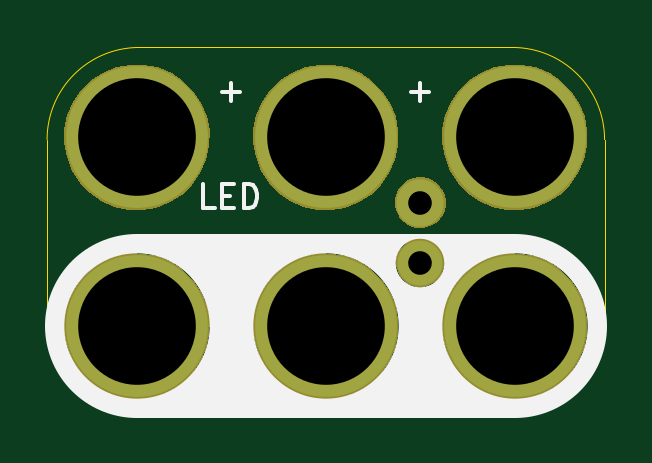
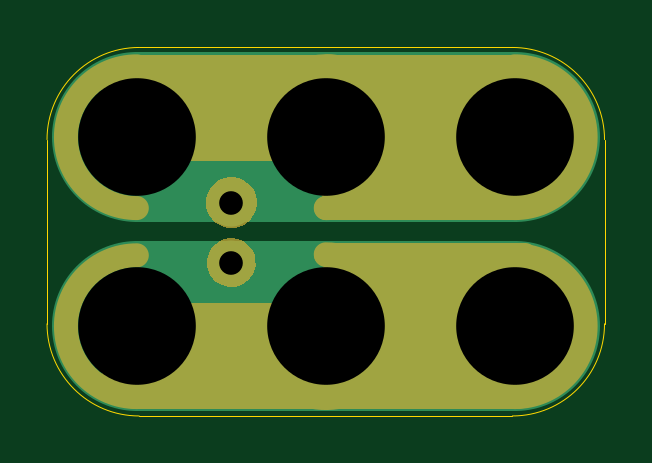
Circuit board: 10 layer files. Board 23.6 x 15.6 mm.
- bottom_copper: 2x3-LED-TH-2.54mm-Pitch-Magnet-B.Cu.gbl (1100 bytes)
- bottom_mask: 2x3-LED-TH-2.54mm-Pitch-Magnet-B.Mask.gbs (5204 bytes)
- paste: 2x3-LED-TH-2.54mm-Pitch-Magnet-B.Paste.gbp (489 bytes)
- bottom_silk: 2x3-LED-TH-2.54mm-Pitch-Magnet-B.SilkS.gbo (1898 bytes)
- outline: 2x3-LED-TH-2.54mm-Pitch-Magnet-Edge.Cuts.gko (992 bytes)
- top_copper: 2x3-LED-TH-2.54mm-Pitch-Magnet-F.Cu.gtl (980 bytes)
- top_mask: 2x3-LED-TH-2.54mm-Pitch-Magnet-F.Mask.gts (7870 bytes)
- paste: 2x3-LED-TH-2.54mm-Pitch-Magnet-F.Paste.gtp (489 bytes)
- top_silk: 2x3-LED-TH-2.54mm-Pitch-Magnet-F.SilkS.gto (1625 bytes)
- drill: 2x3-LED-TH-2.54mm-Pitch-Magnet.xln (310 bytes)

=== bottom_copper: 2x3-LED-TH-2.54mm-Pitch-Magnet-B.Cu.gbl ===
%TF.GenerationSoftware,KiCad,Pcbnew,4.0.7-e2-6376~58~ubuntu16.04.1*%
%TF.CreationDate,2017-10-07T13:30:47-07:00*%
%TF.ProjectId,2x3-LED-TH-2.54mm-Pitch-Magnet,3278332D4C45442D54482D322E35346D,v1.2*%
%TF.FileFunction,Copper,L2,Bot,Signal*%
%FSLAX46Y46*%
G04 Gerber Fmt 4.6, Leading zero omitted, Abs format (unit mm)*
G04 Created by KiCad (PCBNEW 4.0.7-e2-6376~58~ubuntu16.04.1) date Sat Oct  7 13:30:47 2017*
%MOMM*%
%LPD*%
G01*
G04 APERTURE LIST*
%ADD10C,0.350000*%
%ADD11C,7.200000*%
%ADD12C,2.000000*%
%ADD13C,1.900000*%
%ADD14C,6.000000*%
%ADD15C,0.350000*%
G04 APERTURE END LIST*
D10*
D11*
X40563800Y-45009800D02*
X24563800Y-45009800D01*
X40563800Y-53009800D02*
X24563800Y-53009800D01*
D12*
X36563800Y-47779800D03*
D13*
X36563800Y-50319800D03*
D14*
X24563800Y-53009800D03*
X24563800Y-45009800D03*
X40563800Y-45009800D03*
X40563800Y-53009800D03*
X32563800Y-45009800D03*
X32563800Y-53009800D03*
D15*
X36563800Y-47779800D03*
X36563800Y-50319800D03*
X24563800Y-53009800D03*
X24563800Y-45009800D03*
X40563800Y-45009800D03*
X40563800Y-53009800D03*
X32563800Y-45009800D03*
X32563800Y-53009800D03*
M02*

=== bottom_mask: 2x3-LED-TH-2.54mm-Pitch-Magnet-B.Mask.gbs ===
%TF.GenerationSoftware,KiCad,Pcbnew,4.0.7-e2-6376~58~ubuntu16.04.1*%
%TF.CreationDate,2017-10-07T13:30:47-07:00*%
%TF.ProjectId,2x3-LED-TH-2.54mm-Pitch-Magnet,3278332D4C45442D54482D322E35346D,v1.2*%
%TF.FileFunction,Soldermask,Bot*%
%FSLAX46Y46*%
G04 Gerber Fmt 4.6, Leading zero omitted, Abs format (unit mm)*
G04 Created by KiCad (PCBNEW 4.0.7-e2-6376~58~ubuntu16.04.1) date Sat Oct  7 13:30:47 2017*
%MOMM*%
%LPD*%
G01*
G04 APERTURE LIST*
%ADD10C,0.350000*%
%ADD11C,3.000000*%
%ADD12C,1.000000*%
G04 APERTURE END LIST*
D10*
D11*
X24563800Y-43009800D02*
X40563800Y-43009800D01*
D12*
X40563800Y-48009800D02*
G75*
G03X40563800Y-42009800I0J3000000D01*
G01*
X24563800Y-42009800D02*
G75*
G03X24563800Y-48009800I0J-3000000D01*
G01*
D11*
X24563800Y-43009800D02*
X40563800Y-43009800D01*
X24563800Y-44509800D02*
X40563800Y-44509800D01*
D12*
X24563800Y-48009800D02*
X32563800Y-48009800D01*
X32500300Y-42009800D02*
G75*
G03X32500300Y-48009800I0J-3000000D01*
G01*
X40563800Y-56009800D02*
G75*
G03X40563800Y-50009800I0J3000000D01*
G01*
X32563800Y-49968419D02*
G75*
G03X35563800Y-53509800I0J-3041381D01*
G01*
X24563800Y-50009800D02*
G75*
G03X24563800Y-56009800I0J-3000000D01*
G01*
D11*
X24563800Y-55009800D02*
X40563800Y-55009800D01*
X24563800Y-53509800D02*
X40563800Y-53509800D01*
D12*
X24126300Y-50009800D02*
X32563800Y-50009800D01*
D11*
X24563800Y-46509800D02*
X31563800Y-46509800D01*
D12*
X35563800Y-45009800D02*
G75*
G03X32563800Y-48009800I-3000000J0D01*
G01*
D11*
X24563800Y-51509800D02*
X31563800Y-51509800D01*
D10*
G36*
X24886910Y-49935647D02*
X25477855Y-50056951D01*
X26033998Y-50290732D01*
X26534134Y-50628078D01*
X26959221Y-51056143D01*
X27293066Y-51558621D01*
X27522956Y-52116376D01*
X27640064Y-52707814D01*
X27640064Y-52707824D01*
X27640131Y-52708163D01*
X27630510Y-53397216D01*
X27630433Y-53397554D01*
X27630433Y-53397562D01*
X27496857Y-53985501D01*
X27251485Y-54536616D01*
X26903737Y-55029578D01*
X26466862Y-55445609D01*
X25957500Y-55768861D01*
X25395054Y-55987019D01*
X24800947Y-56091776D01*
X24197803Y-56079142D01*
X23608600Y-55949597D01*
X23055782Y-55708077D01*
X22560407Y-55363782D01*
X22141337Y-54929823D01*
X21814538Y-54422730D01*
X21592456Y-53861814D01*
X21483555Y-53268458D01*
X21491977Y-52665241D01*
X21617406Y-52075147D01*
X21855059Y-51520658D01*
X22195891Y-51022888D01*
X22626912Y-50600800D01*
X23131713Y-50270468D01*
X23691059Y-50044477D01*
X24283645Y-49931436D01*
X24886910Y-49935647D01*
X24886910Y-49935647D01*
G37*
G36*
X36671590Y-49294281D02*
X36868721Y-49334747D01*
X37054251Y-49412737D01*
X37221092Y-49525273D01*
X37362898Y-49668072D01*
X37474266Y-49835695D01*
X37550956Y-50021758D01*
X37589976Y-50218827D01*
X37589976Y-50218832D01*
X37590044Y-50219176D01*
X37586834Y-50449039D01*
X37586757Y-50449377D01*
X37586757Y-50449386D01*
X37542249Y-50645290D01*
X37460396Y-50829135D01*
X37344388Y-50993586D01*
X37198650Y-51132371D01*
X37028731Y-51240205D01*
X36841099Y-51312982D01*
X36642912Y-51347928D01*
X36441705Y-51343713D01*
X36245151Y-51300499D01*
X36060733Y-51219928D01*
X35895482Y-51105075D01*
X35755682Y-50960309D01*
X35646664Y-50791145D01*
X35572577Y-50604024D01*
X35536249Y-50406088D01*
X35539058Y-50204858D01*
X35580902Y-50008005D01*
X35660180Y-49823032D01*
X35773880Y-49656978D01*
X35917665Y-49516173D01*
X36086065Y-49405976D01*
X36272660Y-49330586D01*
X36470340Y-49292877D01*
X36671590Y-49294281D01*
X36671590Y-49294281D01*
G37*
G36*
X36676842Y-46704315D02*
X36883577Y-46746752D01*
X37078147Y-46828541D01*
X37253118Y-46946561D01*
X37401833Y-47096318D01*
X37518627Y-47272108D01*
X37599053Y-47467236D01*
X37639978Y-47673924D01*
X37639978Y-47673929D01*
X37640046Y-47674273D01*
X37636680Y-47915336D01*
X37636603Y-47915674D01*
X37636603Y-47915683D01*
X37589922Y-48121149D01*
X37504081Y-48313952D01*
X37382421Y-48486415D01*
X37229582Y-48631962D01*
X37051384Y-48745050D01*
X36854610Y-48821373D01*
X36646767Y-48858022D01*
X36435757Y-48853602D01*
X36229625Y-48808281D01*
X36036222Y-48723785D01*
X35862919Y-48603336D01*
X35716308Y-48451517D01*
X35601978Y-48274110D01*
X35524281Y-48077872D01*
X35486184Y-47870292D01*
X35489130Y-47659258D01*
X35533011Y-47452813D01*
X35616153Y-47258828D01*
X35735393Y-47084683D01*
X35886184Y-46937017D01*
X36062788Y-46821451D01*
X36258475Y-46742388D01*
X36465787Y-46702842D01*
X36676842Y-46704315D01*
X36676842Y-46704315D01*
G37*
G36*
X24886910Y-41935647D02*
X25477855Y-42056951D01*
X26033998Y-42290732D01*
X26534134Y-42628078D01*
X26959221Y-43056143D01*
X27293066Y-43558621D01*
X27522956Y-44116376D01*
X27640064Y-44707814D01*
X27640064Y-44707824D01*
X27640131Y-44708163D01*
X27630510Y-45397216D01*
X27630433Y-45397554D01*
X27630433Y-45397562D01*
X27496857Y-45985501D01*
X27251485Y-46536616D01*
X26903737Y-47029578D01*
X26466862Y-47445609D01*
X25957500Y-47768861D01*
X25395054Y-47987019D01*
X24800947Y-48091776D01*
X24197803Y-48079142D01*
X23608600Y-47949597D01*
X23055782Y-47708077D01*
X22560407Y-47363782D01*
X22141337Y-46929823D01*
X21814538Y-46422730D01*
X21592456Y-45861814D01*
X21483555Y-45268458D01*
X21491977Y-44665241D01*
X21617406Y-44075147D01*
X21855059Y-43520658D01*
X22195891Y-43022888D01*
X22626912Y-42600800D01*
X23131713Y-42270468D01*
X23691059Y-42044477D01*
X24283645Y-41931436D01*
X24886910Y-41935647D01*
X24886910Y-41935647D01*
G37*
M02*

=== paste: 2x3-LED-TH-2.54mm-Pitch-Magnet-B.Paste.gbp ===
%TF.GenerationSoftware,KiCad,Pcbnew,4.0.7-e2-6376~58~ubuntu16.04.1*%
%TF.CreationDate,2017-10-07T13:30:47-07:00*%
%TF.ProjectId,2x3-LED-TH-2.54mm-Pitch-Magnet,3278332D4C45442D54482D322E35346D,v1.2*%
%TF.FileFunction,Paste,Bot*%
%FSLAX46Y46*%
G04 Gerber Fmt 4.6, Leading zero omitted, Abs format (unit mm)*
G04 Created by KiCad (PCBNEW 4.0.7-e2-6376~58~ubuntu16.04.1) date Sat Oct  7 13:30:47 2017*
%MOMM*%
%LPD*%
G01*
G04 APERTURE LIST*
%ADD10C,0.350000*%
G04 APERTURE END LIST*
D10*
M02*

=== bottom_silk: 2x3-LED-TH-2.54mm-Pitch-Magnet-B.SilkS.gbo ===
%TF.GenerationSoftware,KiCad,Pcbnew,4.0.7-e2-6376~58~ubuntu16.04.1*%
%TF.CreationDate,2017-10-07T13:30:47-07:00*%
%TF.ProjectId,2x3-LED-TH-2.54mm-Pitch-Magnet,3278332D4C45442D54482D322E35346D,v1.2*%
%TF.FileFunction,Legend,Bot*%
%FSLAX46Y46*%
G04 Gerber Fmt 4.6, Leading zero omitted, Abs format (unit mm)*
G04 Created by KiCad (PCBNEW 4.0.7-e2-6376~58~ubuntu16.04.1) date Sat Oct  7 13:30:47 2017*
%MOMM*%
%LPD*%
G01*
G04 APERTURE LIST*
%ADD10C,0.350000*%
%ADD11C,0.150000*%
%ADD12C,3.000000*%
%ADD13C,1.000000*%
%ADD14C,2.152400*%
%ADD15C,2.052400*%
%ADD16C,6.152400*%
G04 APERTURE END LIST*
D10*
D11*
X36944752Y-43081229D02*
X36182847Y-43081229D01*
X36563799Y-43462181D02*
X36563799Y-42700276D01*
X28944752Y-43081229D02*
X28182847Y-43081229D01*
X28563799Y-43462181D02*
X28563799Y-42700276D01*
%LPC*%
D12*
X24563800Y-43009800D02*
X40563800Y-43009800D01*
D13*
X40563800Y-48009800D02*
G75*
G03X40563800Y-42009800I0J3000000D01*
G01*
X24563800Y-42009800D02*
G75*
G03X24563800Y-48009800I0J-3000000D01*
G01*
D12*
X24563800Y-43009800D02*
X40563800Y-43009800D01*
X24563800Y-44509800D02*
X40563800Y-44509800D01*
D13*
X24563800Y-48009800D02*
X32563800Y-48009800D01*
X32500300Y-42009800D02*
G75*
G03X32500300Y-48009800I0J-3000000D01*
G01*
X40563800Y-56009800D02*
G75*
G03X40563800Y-50009800I0J3000000D01*
G01*
X32563800Y-49968419D02*
G75*
G03X35563800Y-53509800I0J-3041381D01*
G01*
X24563800Y-50009800D02*
G75*
G03X24563800Y-56009800I0J-3000000D01*
G01*
D12*
X24563800Y-55009800D02*
X40563800Y-55009800D01*
X24563800Y-53509800D02*
X40563800Y-53509800D01*
D13*
X24126300Y-50009800D02*
X32563800Y-50009800D01*
D12*
X24563800Y-46509800D02*
X31563800Y-46509800D01*
D13*
X35563800Y-45009800D02*
G75*
G03X32563800Y-48009800I-3000000J0D01*
G01*
D12*
X24563800Y-51509800D02*
X31563800Y-51509800D01*
D14*
X36563800Y-47779800D03*
D15*
X36563800Y-50319800D03*
D16*
X24563800Y-53009800D03*
X24563800Y-45009800D03*
M02*

=== outline: 2x3-LED-TH-2.54mm-Pitch-Magnet-Edge.Cuts.gko ===
%TF.GenerationSoftware,KiCad,Pcbnew,4.0.7-e2-6376~58~ubuntu16.04.1*%
%TF.CreationDate,2017-10-07T13:30:47-07:00*%
%TF.ProjectId,2x3-LED-TH-2.54mm-Pitch-Magnet,3278332D4C45442D54482D322E35346D,v1.2*%
%TF.FileFunction,Profile,NP*%
%FSLAX46Y46*%
G04 Gerber Fmt 4.6, Leading zero omitted, Abs format (unit mm)*
G04 Created by KiCad (PCBNEW 4.0.7-e2-6376~58~ubuntu16.04.1) date Sat Oct  7 13:30:47 2017*
%MOMM*%
%LPD*%
G01*
G04 APERTURE LIST*
%ADD10C,0.350000*%
%ADD11C,0.040640*%
G04 APERTURE END LIST*
D10*
D11*
X40463800Y-41209800D02*
X24663800Y-41209800D01*
X40463800Y-56809800D02*
X24663800Y-56809800D01*
X44363800Y-52909800D02*
X44363800Y-45109800D01*
X20763800Y-52909800D02*
X20763800Y-45109800D01*
X44363800Y-45109800D02*
G75*
G03X40463800Y-41209800I-3900000J0D01*
G01*
X40463800Y-56809800D02*
G75*
G03X44363800Y-52909800I0J3900000D01*
G01*
X20763800Y-52909800D02*
G75*
G03X24663800Y-56809800I3900000J0D01*
G01*
X24663800Y-41209800D02*
G75*
G03X20763800Y-45109800I0J-3900000D01*
G01*
M02*

=== top_copper: 2x3-LED-TH-2.54mm-Pitch-Magnet-F.Cu.gtl ===
%TF.GenerationSoftware,KiCad,Pcbnew,4.0.7-e2-6376~58~ubuntu16.04.1*%
%TF.CreationDate,2017-10-07T13:30:47-07:00*%
%TF.ProjectId,2x3-LED-TH-2.54mm-Pitch-Magnet,3278332D4C45442D54482D322E35346D,v1.2*%
%TF.FileFunction,Copper,L1,Top,Signal*%
%FSLAX46Y46*%
G04 Gerber Fmt 4.6, Leading zero omitted, Abs format (unit mm)*
G04 Created by KiCad (PCBNEW 4.0.7-e2-6376~58~ubuntu16.04.1) date Sat Oct  7 13:30:47 2017*
%MOMM*%
%LPD*%
G01*
G04 APERTURE LIST*
%ADD10C,0.350000*%
%ADD11C,2.000000*%
%ADD12C,1.900000*%
%ADD13C,6.000000*%
%ADD14C,0.350000*%
G04 APERTURE END LIST*
D10*
D11*
X36563800Y-47779800D03*
D12*
X36563800Y-50319800D03*
D13*
X24563800Y-53009800D03*
X24563800Y-45009800D03*
X40563800Y-45009800D03*
X40563800Y-53009800D03*
X32563800Y-45009800D03*
X32563800Y-53009800D03*
D14*
X36563800Y-47779800D03*
X36563800Y-50319800D03*
X24563800Y-53009800D03*
X24563800Y-45009800D03*
X40563800Y-45009800D03*
X40563800Y-53009800D03*
X32563800Y-45009800D03*
X32563800Y-53009800D03*
M02*

=== top_mask: 2x3-LED-TH-2.54mm-Pitch-Magnet-F.Mask.gts (7870 bytes, source omitted) ===
=== paste: 2x3-LED-TH-2.54mm-Pitch-Magnet-F.Paste.gtp ===
%TF.GenerationSoftware,KiCad,Pcbnew,4.0.7-e2-6376~58~ubuntu16.04.1*%
%TF.CreationDate,2017-10-07T13:30:47-07:00*%
%TF.ProjectId,2x3-LED-TH-2.54mm-Pitch-Magnet,3278332D4C45442D54482D322E35346D,v1.2*%
%TF.FileFunction,Paste,Top*%
%FSLAX46Y46*%
G04 Gerber Fmt 4.6, Leading zero omitted, Abs format (unit mm)*
G04 Created by KiCad (PCBNEW 4.0.7-e2-6376~58~ubuntu16.04.1) date Sat Oct  7 13:30:47 2017*
%MOMM*%
%LPD*%
G01*
G04 APERTURE LIST*
%ADD10C,0.350000*%
G04 APERTURE END LIST*
D10*
M02*

=== top_silk: 2x3-LED-TH-2.54mm-Pitch-Magnet-F.SilkS.gto ===
%TF.GenerationSoftware,KiCad,Pcbnew,4.0.7-e2-6376~58~ubuntu16.04.1*%
%TF.CreationDate,2017-10-07T13:30:47-07:00*%
%TF.ProjectId,2x3-LED-TH-2.54mm-Pitch-Magnet,3278332D4C45442D54482D322E35346D,v1.2*%
%TF.FileFunction,Legend,Top*%
%FSLAX46Y46*%
G04 Gerber Fmt 4.6, Leading zero omitted, Abs format (unit mm)*
G04 Created by KiCad (PCBNEW 4.0.7-e2-6376~58~ubuntu16.04.1) date Sat Oct  7 13:30:47 2017*
%MOMM*%
%LPD*%
G01*
G04 APERTURE LIST*
%ADD10C,0.350000*%
%ADD11C,7.800000*%
%ADD12C,0.150000*%
%ADD13C,2.152400*%
%ADD14C,2.052400*%
%ADD15C,6.152400*%
G04 APERTURE END LIST*
D10*
D11*
X24563800Y-53009800D02*
X40563800Y-53009800D01*
D12*
X27855943Y-48001181D02*
X27379752Y-48001181D01*
X27379752Y-47001181D01*
X28189276Y-47477371D02*
X28522610Y-47477371D01*
X28665467Y-48001181D02*
X28189276Y-48001181D01*
X28189276Y-47001181D01*
X28665467Y-47001181D01*
X29094038Y-48001181D02*
X29094038Y-47001181D01*
X29332133Y-47001181D01*
X29474991Y-47048800D01*
X29570229Y-47144038D01*
X29617848Y-47239276D01*
X29665467Y-47429752D01*
X29665467Y-47572610D01*
X29617848Y-47763086D01*
X29570229Y-47858324D01*
X29474991Y-47953562D01*
X29332133Y-48001181D01*
X29094038Y-48001181D01*
X36182848Y-43081229D02*
X36944753Y-43081229D01*
X36563801Y-43462181D02*
X36563801Y-42700276D01*
X36182848Y-56081229D02*
X36944753Y-56081229D01*
X28182848Y-43081229D02*
X28944753Y-43081229D01*
X28563801Y-43462181D02*
X28563801Y-42700276D01*
%LPC*%
D13*
X36563800Y-47779800D03*
D14*
X36563800Y-50319800D03*
D15*
X24563800Y-53009800D03*
X24563800Y-45009800D03*
X40563800Y-45009800D03*
X40563800Y-53009800D03*
X32563800Y-45009800D03*
X32563800Y-53009800D03*
M02*

=== drill: 2x3-LED-TH-2.54mm-Pitch-Magnet.xln ===
M48
;DRILL file {KiCad 4.0.7-e2-6376~58~ubuntu16.04.1} date Sat Oct  7 13:30:47 2017
;FORMAT={-:-/ absolute / metric / decimal}
FMAT,2
METRIC,TZ
T1C1.001
T2C4.980
%
G90
G05
M71
T1
X36.564Y-47.78
X36.564Y-50.32
T2
X24.564Y-45.01
X24.564Y-53.01
X32.564Y-45.01
X32.564Y-53.01
X40.564Y-45.01
X40.564Y-53.01
T0
M30
